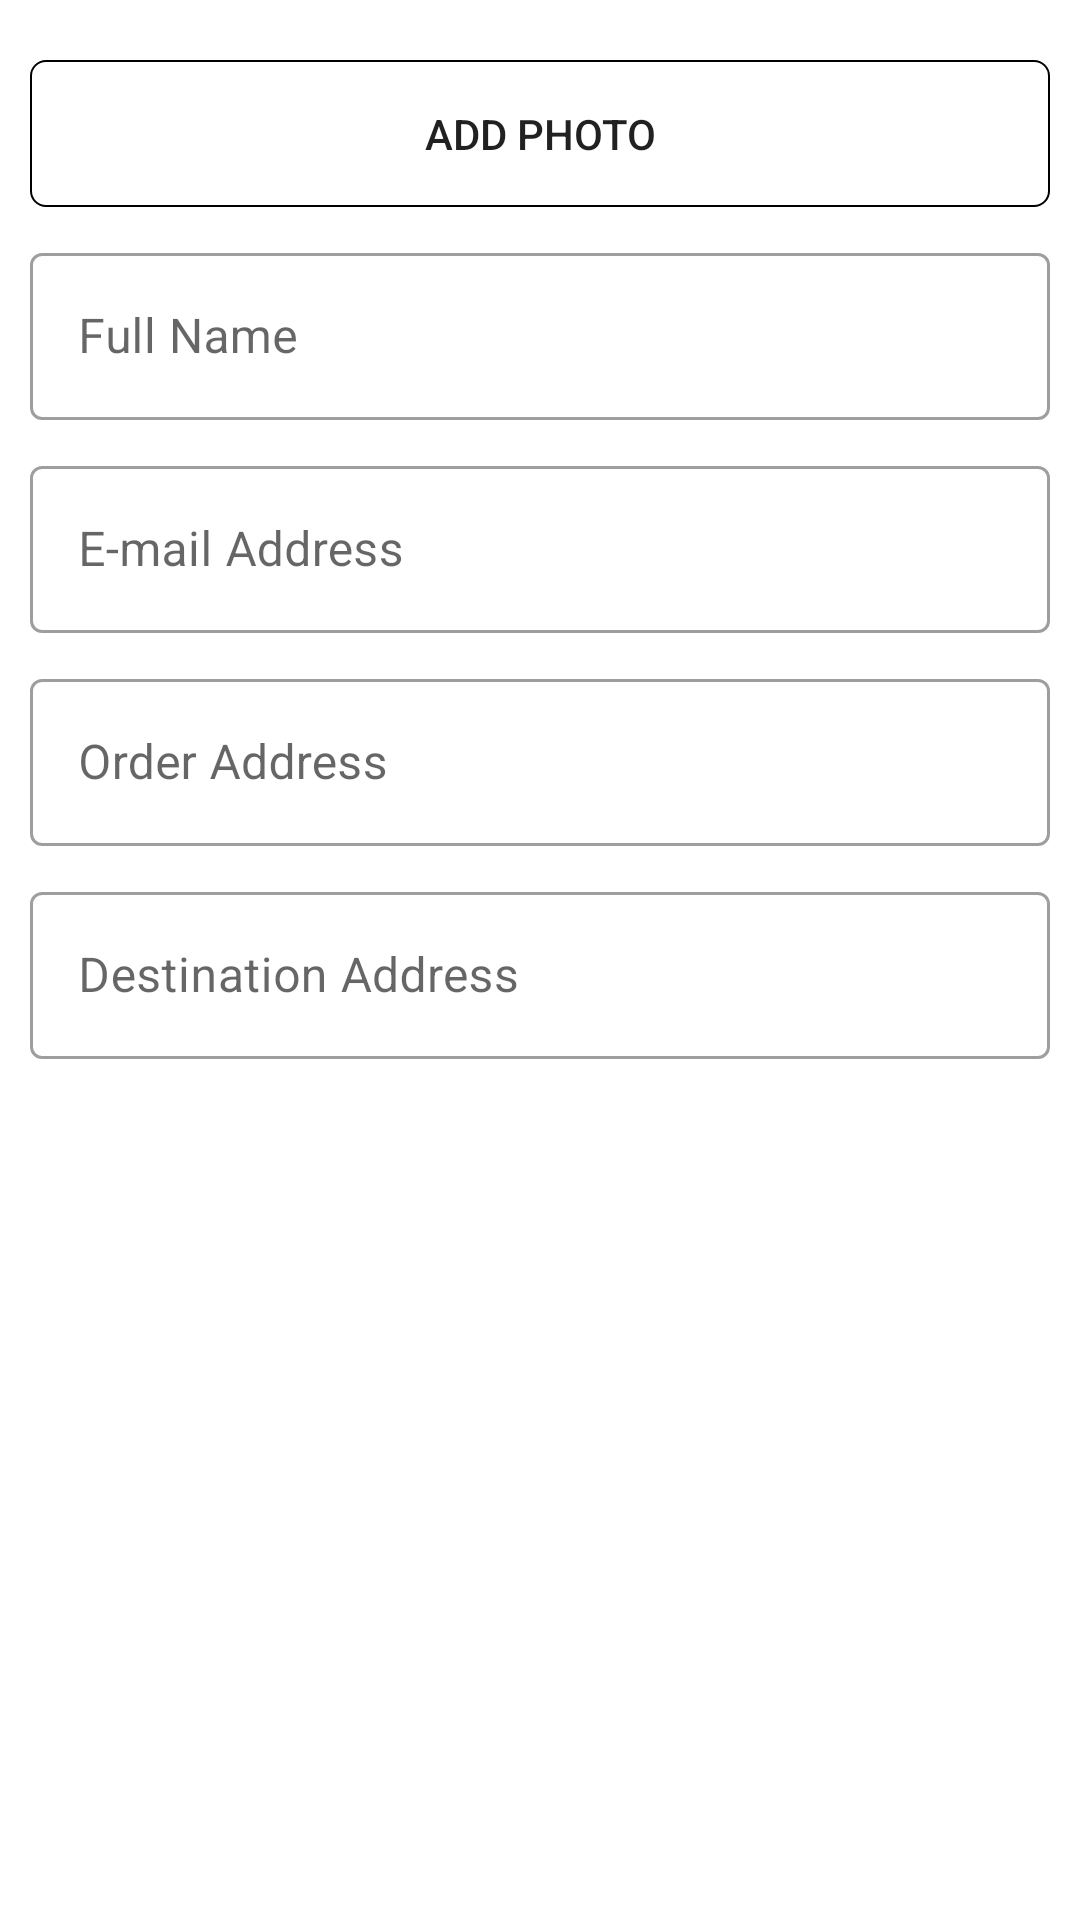

Android layout source for this screen:
<!-- AndroidManifest.xml: application theme Theme.MerdekaBelanja -->
<!-- res/layout/activity_my_info.xml -->
<?xml version="1.0" encoding="utf-8"?>
<LinearLayout xmlns:android="http://schemas.android.com/apk/res/android"
    xmlns:app="http://schemas.android.com/apk/res-auto"
    xmlns:tools="http://schemas.android.com/tools"
    android:layout_width="match_parent"
    android:layout_height="match_parent"
    android:orientation="vertical"
    android:padding="10dp"
    tools:context=".usrsactivity.MyInfoActivity">

  <androidx.constraintlayout.widget.ConstraintLayout
      android:id="@+id/layout"
      android:layout_width="match_parent"
      android:layout_height="wrap_content"
      android:layout_marginTop="10dp">

    <ImageView
        android:id="@+id/ivPhoto"
        style="@style/ImageViewItemViewer"
        tools:src="@drawable/ic_brand"
        app:layout_constraintBottom_toTopOf="@+id/btnAddPhoto"
        app:layout_constraintDimensionRatio="1:1"
        app:layout_constraintEnd_toEndOf="parent"
        app:layout_constraintStart_toStartOf="parent"
        app:layout_constraintTop_toTopOf="parent"
        android:contentDescription="@string/app_name" />

    <ToggleButton
        android:id="@+id/btnAddPhoto"
        android:layout_width="match_parent"
        android:layout_height="wrap_content"
        android:background="@drawable/bg_item_rounded"
        android:padding="15dp"
        android:textOff="@string/str_add_photo"
        android:textOn="@string/str_remove_photo"
        app:layout_constraintBottom_toBottomOf="parent"
        app:layout_constraintEnd_toEndOf="parent"
        app:layout_constraintStart_toStartOf="parent"
        app:layout_constraintTop_toBottomOf="@+id/ivPhoto" />
  </androidx.constraintlayout.widget.ConstraintLayout>

  <com.google.android.material.textfield.TextInputLayout
      android:layout_width="match_parent"
      android:layout_height="wrap_content"
      android:layout_marginTop="10dp"
      android:hint="@string/str_full_name"
      style="@style/Widget.MaterialComponents.TextInputLayout.OutlinedBox">

    <com.google.android.material.textfield.TextInputEditText
        android:id="@+id/etName"
        android:layout_width="match_parent"
        android:layout_height="wrap_content"
        android:inputType="textPersonName"
        tools:text="Nuryadin Abutani"/>

  </com.google.android.material.textfield.TextInputLayout>

  <com.google.android.material.textfield.TextInputLayout
      android:layout_width="match_parent"
      android:layout_height="wrap_content"
      android:layout_marginTop="10dp"
      android:hint="@string/str_e_mail_address"
      style="@style/Widget.MaterialComponents.TextInputLayout.OutlinedBox">

    <com.google.android.material.textfield.TextInputEditText
        android:id="@+id/etEmail"
        android:layout_width="match_parent"
        android:layout_height="wrap_content"
        android:inputType="textEmailAddress"
        tools:text="nuryadin.cjr@gmail.com"/>

  </com.google.android.material.textfield.TextInputLayout>

  <com.google.android.material.textfield.TextInputLayout
      android:layout_width="match_parent"
      android:layout_height="wrap_content"
      android:layout_marginTop="10dp"
      android:hint="@string/str_order_address"
      style="@style/Widget.MaterialComponents.TextInputLayout.OutlinedBox">

    <com.google.android.material.textfield.TextInputEditText
        android:id="@+id/etOrderAddress"
        android:layout_width="match_parent"
        android:layout_height="wrap_content"
        android:inputType="textMultiLine"
        tools:text="Order Address"/>

  </com.google.android.material.textfield.TextInputLayout>

  <com.google.android.material.textfield.TextInputLayout
      android:layout_width="match_parent"
      android:layout_height="wrap_content"
      android:layout_marginTop="10dp"
      android:hint="@string/str_destination_address"
      style="@style/Widget.MaterialComponents.TextInputLayout.OutlinedBox">

    <com.google.android.material.textfield.TextInputEditText
        android:id="@+id/etDestinationAddress"
        android:layout_width="match_parent"
        android:layout_height="wrap_content"
        android:inputType="textMultiLine"
        tools:text="Destination address"/>
  </com.google.android.material.textfield.TextInputLayout>

</LinearLayout>
<!-- resources referenced by this layout -->
<resources>
  <!-- drawable bg_item_rounded (drawable) -->
  <?xml version="1.0" encoding="utf-8"?>
  <shape xmlns:android="http://schemas.android.com/apk/res/android">
      <stroke android:width="0.5dp"
          android:color="?attr/colorPrimary"/>
      <corners
          android:radius="5dp" />
  </shape>
  <!-- drawable ic_brand: vector/xml drawable (drawable, 5179 chars, omitted) -->
  <string name="app_name">Merdeka Belanja</string>
  <string name="str_add_photo">Add Photo</string>
  <string name="str_destination_address">Destination Address</string>
  <string name="str_e_mail_address">E-mail Address</string>
  <string name="str_full_name">Full Name</string>
  <string name="str_order_address">Order Address</string>
  <string name="str_remove_photo">Remove Photo</string>
  <style name="ImageViewItemViewer">
          <item name="android:layout_width">match_parent</item>
          <item name="android:layout_height">0dp</item>
          <item name="android:background">@drawable/bg_item_rounded</item>
          <item name="android:visibility">gone</item>
      </style>
  <style name="Theme.MerdekaBelanja" parent="Theme.MaterialComponents.Light.DarkActionBar">
          
          <item name="colorPrimary">@color/black</item>
          <item name="colorPrimaryVariant">@color/black</item>
          <item name="colorOnPrimary">@color/white</item>
          
          <item name="colorSecondary">#3F51B5</item>
          <item name="colorSecondaryVariant">@color/teal_700</item>
          <item name="colorOnSecondary">@color/black</item>
          
          <item name="android:statusBarColor" tools:targetApi="l">?attr/colorPrimaryVariant</item>
          
      </style>
  <color name="black">#FF000000</color>
  <color name="white">#FFFFFFFF</color>
  <color name="teal_700">#FF018786</color>
</resources>
